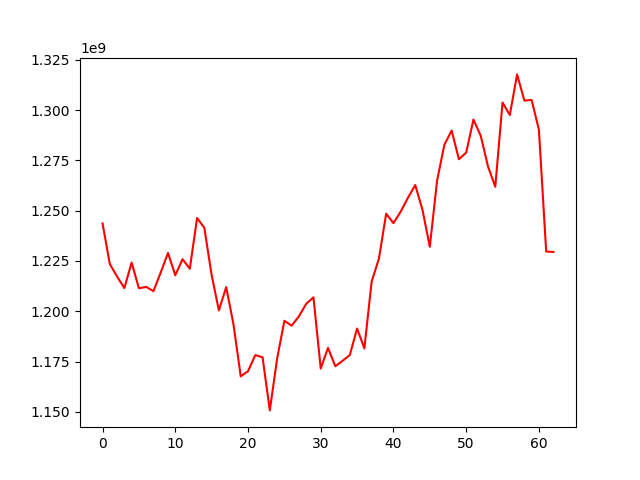

The file beside this chart, header and first rows:
, 0
0, 1243650716
1, 1223468431
2, 1217219046
3, 1211506121
4, 1224168918
5, 1211415210
6, 1212105767
7, 1209988239
8, 1219276055
9, 1228969343
10, 1217876873
11, 1225878432
12, 1221112821
13, 1246356108
14, 1241424256
15, 1217927362
16, 1200396233
17, 1212006640
18, 1193583855
19, 1167623813
20, 1170170335
21, 1178175301
22, 1177124005
23, 1150686133
24, 1176368240
25, 1195239896
26, 1192815005
27, 1197456892
28, 1203686762
29, 1206908392
30, 1171493504
31, 1181773618
32, 1172642855
33, 1175318808
34, 1178221716
35, 1191403786
36, 1181512984
37, 1214705040
38, 1226170850
39, 1248487879
40, 1243798941
41, 1249560811
42, 1256452796
43, 1262746729
44, 1250233607
45, 1232068137
46, 1265008207
47, 1282772116
48, 1289823687
49, 1275570346
50, 1278876755
51, 1295300685
52, 1287242433
53, 1271990736
54, 1261870432
55, 1303786634
56, 1297564548
57, 1317763416
58, 1304734699
59, 1305051682
... 3 more rows
